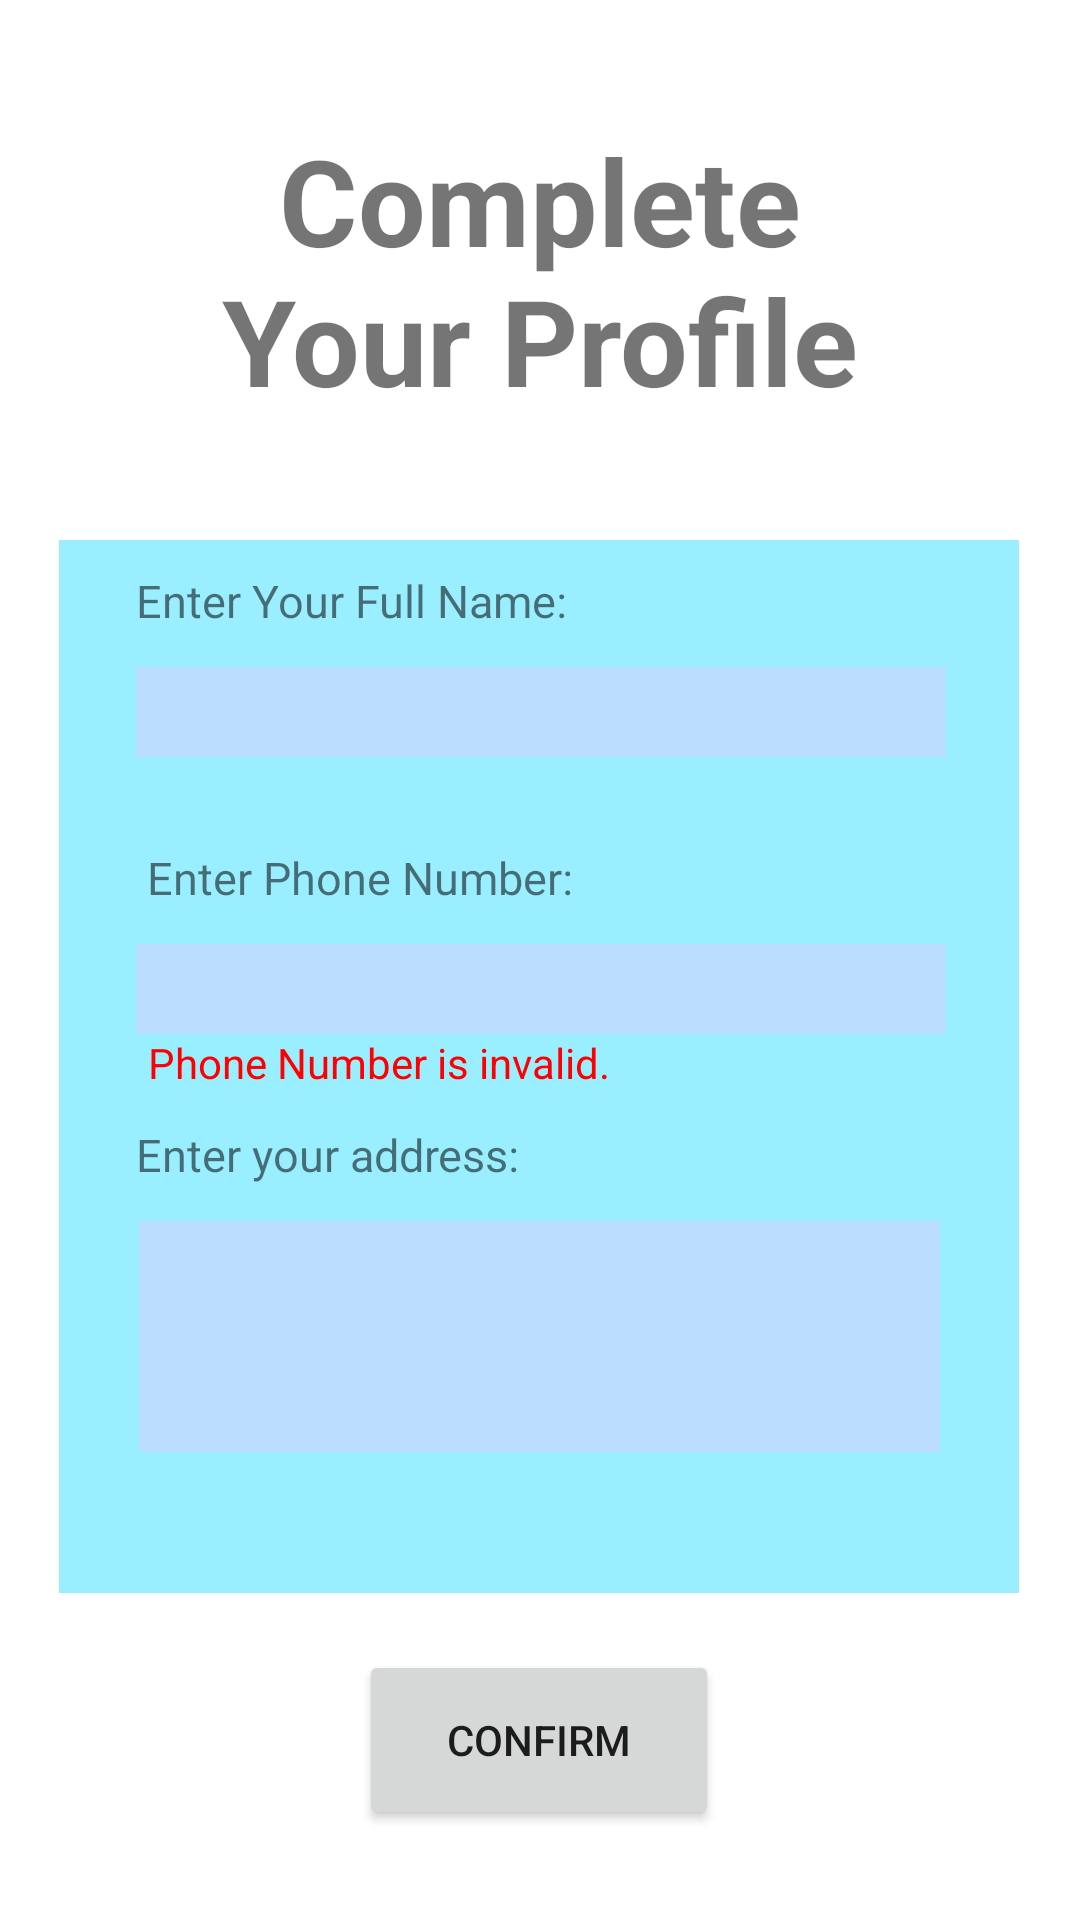

Produce the Android XML layout that renders to this screen, including the resource entries it uses.
<!-- AndroidManifest.xml: application theme Theme.Becarefall -->
<!-- res/layout/activity_sign_up2.xml -->
<?xml version="1.0" encoding="utf-8"?>
<androidx.constraintlayout.widget.ConstraintLayout
    xmlns:android="http://schemas.android.com/apk/res/android"
    xmlns:tools="http://schemas.android.com/tools"
    xmlns:app="http://schemas.android.com/apk/res-auto"
    android:layout_width="match_parent"
    android:layout_height="match_parent"
    tools:context=".SignUp2">

    <TextView
        android:id="@+id/textView10"
        android:layout_width="320dp"
        android:layout_height="351dp"
        android:layout_marginTop="40dp"
        android:background="#99eeff"
        app:layout_constraintEnd_toEndOf="parent"
        app:layout_constraintHorizontal_bias="0.494"
        app:layout_constraintStart_toStartOf="parent"
        app:layout_constraintTop_toBottomOf="@+id/textView4" />

    <TextView
        android:id="@+id/textView4"
        android:layout_width="260dp"
        android:layout_height="100dp"
        android:layout_marginTop="40dp"
        android:text="Complete Your Profile"
        android:textAlignment="center"
        android:textSize="40dp"
        android:textStyle="bold"
        app:layout_constraintEnd_toEndOf="parent"
        app:layout_constraintStart_toStartOf="parent"
        app:layout_constraintTop_toTopOf="parent" />

    <TextView
        android:id="@+id/textView5"
        android:layout_width="wrap_content"
        android:layout_height="wrap_content"
        android:layout_marginTop="50dp"
        android:text="Enter Your Full Name:"
        android:textSize="15dp"
        app:layout_constraintStart_toStartOf="@+id/su2_name_box"
        app:layout_constraintTop_toBottomOf="@+id/textView4" />

    <EditText
        android:id="@+id/su2_name_box"
        android:layout_width="270dp"
        android:layout_height="30dp"
        android:layout_marginTop="12dp"
        android:background="#bbddff"
        android:ems="10"
        android:gravity="top"
        android:inputType="text"
        android:textColor="@color/black"
        android:textColorHint="@color/black"
        app:layout_constraintEnd_toEndOf="parent"
        app:layout_constraintHorizontal_bias="0.502"
        app:layout_constraintStart_toStartOf="parent"
        app:layout_constraintTop_toBottomOf="@+id/textView5" />

    <EditText
        android:id="@+id/su2_phone_box"
        android:layout_width="270dp"
        android:layout_height="30dp"
        android:layout_marginTop="12dp"
        android:background="#bbddff"
        android:ems="10"
        android:gravity="top"
        android:inputType="text"
        android:textColor="@color/black"
        app:layout_constraintEnd_toEndOf="parent"
        app:layout_constraintHorizontal_bias="0.502"
        app:layout_constraintStart_toStartOf="parent"
        app:layout_constraintTop_toBottomOf="@+id/textView6" />

    <EditText
        android:id="@+id/su2_address_box"
        android:layout_width="267dp"
        android:layout_height="77dp"
        android:layout_marginTop="12dp"
        android:background="#bbddff"
        android:ems="10"
        android:gravity="top"
        android:inputType="text"
        android:textColor="@color/black"
        app:layout_constraintEnd_toEndOf="parent"
        app:layout_constraintHorizontal_bias="0.497"
        app:layout_constraintStart_toStartOf="parent"
        app:layout_constraintTop_toBottomOf="@+id/textView7" />

    <TextView
        android:id="@+id/textView6"
        android:layout_width="wrap_content"
        android:layout_height="wrap_content"
        android:layout_marginTop="30dp"
        android:text=" Enter Phone Number:"
        android:textSize="15dp"
        app:layout_constraintStart_toStartOf="@+id/su2_name_box"
        app:layout_constraintTop_toBottomOf="@+id/su2_name_box" />

    <TextView
        android:id="@+id/textView7"
        android:layout_width="wrap_content"
        android:layout_height="wrap_content"
        android:layout_marginTop="30dp"
        android:text="Enter your address:"
        android:textSize="15dp"
        app:layout_constraintStart_toStartOf="@+id/su2_phone_box"
        app:layout_constraintTop_toBottomOf="@+id/su2_phone_box" />

    <TextView
        android:id="@+id/su2_phone_error"
        android:layout_width="wrap_content"
        android:layout_height="wrap_content"
        android:layout_marginStart="4dp"
        android:layout_marginTop="30dp"
        android:text="Phone Number is invalid."
        android:textColor="#FF0000"
        app:layout_constraintStart_toStartOf="@+id/su2_phone_box"
        app:layout_constraintTop_toTopOf="@+id/su2_phone_box" />

    <Button
        android:id="@+id/su2_confirm_button"
        android:layout_width="120dp"
        android:layout_height="60dp"
        android:layout_marginBottom="30dp"
        android:text="Confirm"
        app:layout_constraintBottom_toBottomOf="parent"
        app:layout_constraintEnd_toEndOf="parent"
        app:layout_constraintHorizontal_bias="0.498"
        app:layout_constraintStart_toStartOf="parent" />

</androidx.constraintlayout.widget.ConstraintLayout>
<!-- resources referenced by this layout -->
<resources>
  <style name="Theme.Becarefall" parent="Theme.MaterialComponents.DayNight.DarkActionBar">
          
          <item name="colorPrimary">@color/purple_500</item>
          <item name="colorPrimaryVariant">@color/purple_700</item>
          <item name="colorOnPrimary">@color/white</item>
          
          <item name="colorSecondary">@color/teal_200</item>
          <item name="colorSecondaryVariant">@color/teal_700</item>
          <item name="colorOnSecondary">@color/black</item>
          
          <item name="android:statusBarColor">?attr/colorPrimaryVariant</item>
          
      </style>
  <!-- not gathered from this repository: default colours our renderer supplied (Android Studio template values) -->
  <color name="purple_500">#FF6200EE</color>
  <color name="purple_700">#FF3700B3</color>
  <color name="teal_200">#FF03DAC5</color>
  <color name="teal_700">#FF018786</color>
  <color name="black">#FF000000</color>
  <color name="white">#FFFFFFFF</color>
</resources>
